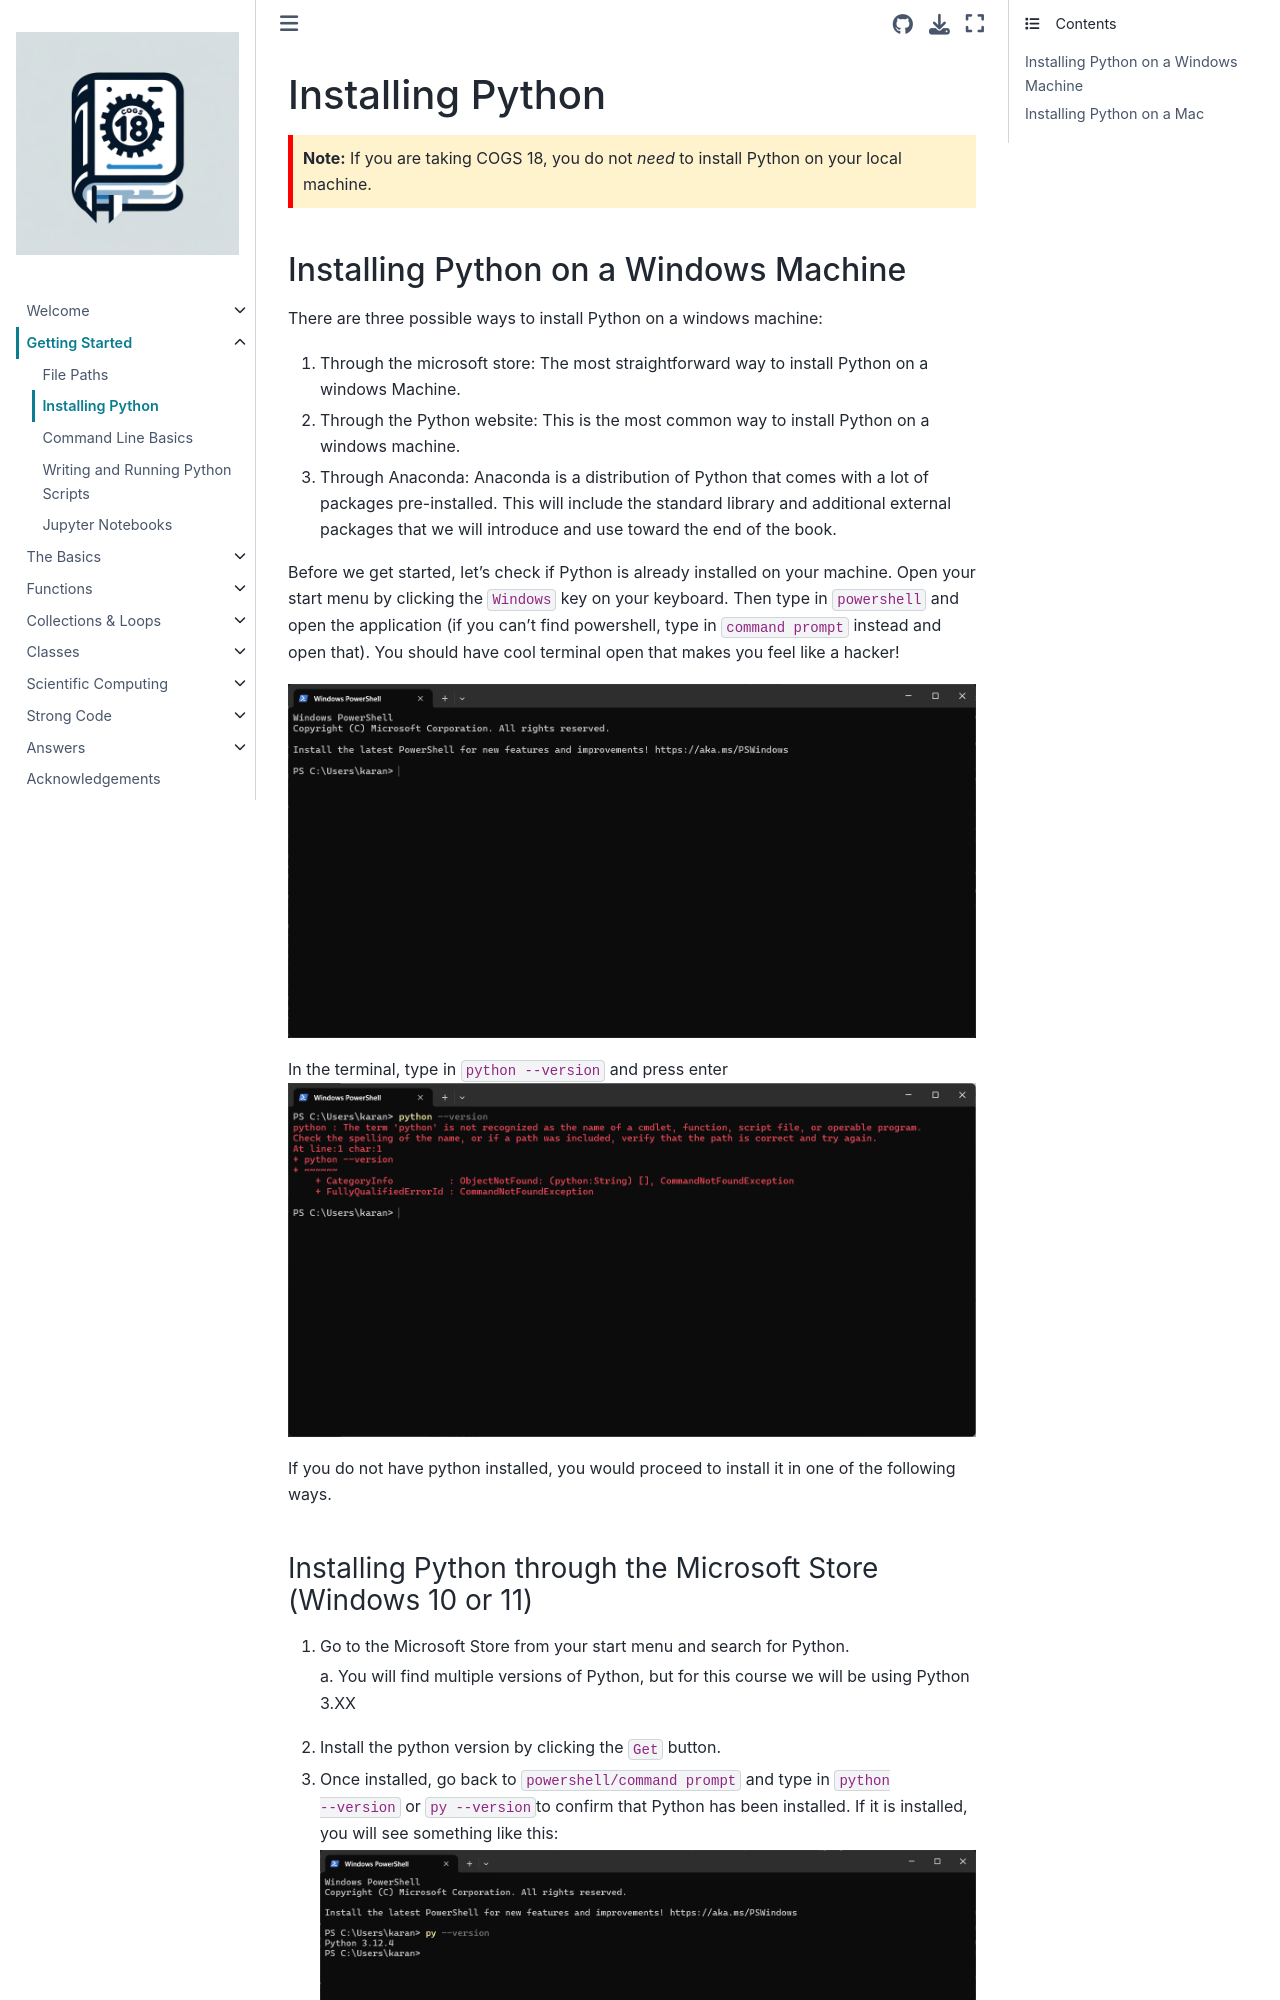

repository: ShanEllis/pythonbook · page: content/02-getting-started/installation.html · generator: jekyll

# Installing Python

<div style="border-left: 5px solid red; padding: 10px; background-color: #fff3cd;">
<strong>Note:</strong> If you are taking COGS 18, you do not <i>need</i> to install Python on your local machine.
</div>

## Installing Python on a Windows Machine

There are three possible ways to install Python on a windows machine:

1. Through the microsoft store: The most straightforward way to install Python on a windows Machine.

2. Through the Python website: This is the most common way to install Python on a windows machine.

3. Through Anaconda: Anaconda is a distribution of Python that comes with a lot of packages pre-installed. This will include the standard library and additional external packages that we will introduce and use toward the end of the book.

Before we get started, let's check if Python is already installed on your machine. Open your start menu by clicking the `Windows` key on your keyboard. Then type in `powershell` and open the application (if you can't find powershell, type in `command prompt` instead and open that). You should have cool terminal open that makes you feel like a hacker!

![powershell](../images/01-intro/powershell.png)

In the terminal, type in `python --version` and press enter
![Python Not Installed](../images/01-intro/python-not-installed.png)

If you do not have python installed, you would proceed to install it in one of the following ways.
